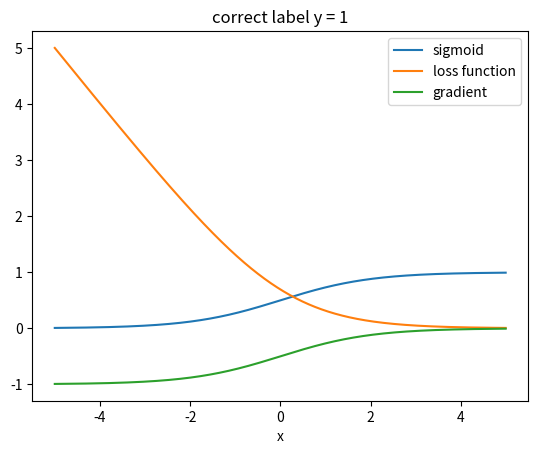
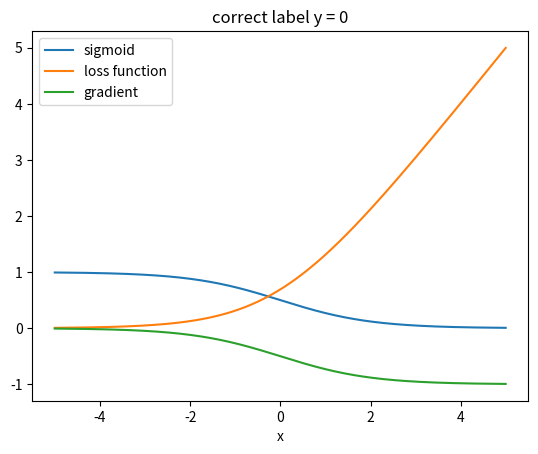

These charts were generated, in order, by the following Python code: (Note: this script raises an exception after producing the figures.)
#!/usr/bin/env python
# -*- coding: utf-8 -*-
# File: output_unit.py
# [redacted]

import numpy as np
import matplotlib.pyplot as plt

def sigmoid(x):
    x = np.reshape(x, (-1))
    return np.exp(x) / (1 + np.exp(x))

def d_logsigmoid(x):
    return -sigmoid(-x)

def softmax(x):
    stabel_x = x - np.max(x)
    return np.exp(x) / np.sum(np.exp(x))

def d_logsoftmax(x, true_idx):
    d_list = np.exp(x) / np.sum(np.exp(x))
    d_list[true_idx] = np.exp(x[true_idx]) / np.sum(np.exp(x)) - 1
    return d_list


if __name__ == '__main__':
    x = np.float32(np.arange(-5.0, 5.0, 0.01))
    sigmoid_x = sigmoid(x)

    plt.figure()
    plt.plot(x, sigmoid(x), label='sigmoid')
    plt.plot(x, -np.log(sigmoid_x), label='loss function')
    plt.plot(x, d_logsigmoid(x), label='gradient')
    plt.title('correct label y = 1')
    plt.xlabel('x')
    plt.legend()

    plt.figure()
    plt.plot(x, 1 - sigmoid(x), label='sigmoid')
    plt.plot(x, -np.log(1 - sigmoid_x), label='loss function')
    plt.plot(x, d_logsigmoid(-x), label='gradient')
    plt.title('correct label y = 0')
    plt.xlabel('x')
    plt.legend()

    x = -5.0
    cnt = 0
    x_list = []
    d_list = []
    while True:
        x_list.append(x)
        cnt += 1
        if cnt == 6000:
            break
        d = d_logsigmoid(x)
        d_list.append(d)
        x = -0.1 * d + x

    plt.figure()
    plt.plot(x_list)
    plt.xlabel('step')
    plt.title('Find optimal x to minimize loss function when correct label y = 1')

    x = [1, 2, 3]
    cnt = 0
    x_list = []
    d_list = []
    while True:
        x_list.append(x)
        cnt += 1
        if cnt == 500:
            break
        d = d_logsoftmax(x, 0)
        d_list.append(d)
        x = -0.1 * d + x

    x_list = np.array(x_list)
    d_list = np.array(d_list)

    plt.figure()
    plt.plot(x_list[:, 0], label='true class')
    plt.plot(x_list[:, 1], label='wrong class')
    plt.plot(x_list[:, 2], label='wrong class')
    
    plt.legend()
    plt.title('Find optimal x to minimize loss function')

    plt.figure()
    plt.plot(d_list[:, 0], label='true class')
    plt.plot(d_list[:, 1], label='wrong class')
    plt.plot(d_list[:, 2], label='wrong class')
    plt.title('gradient')
    plt.legend()

    plt.show()
